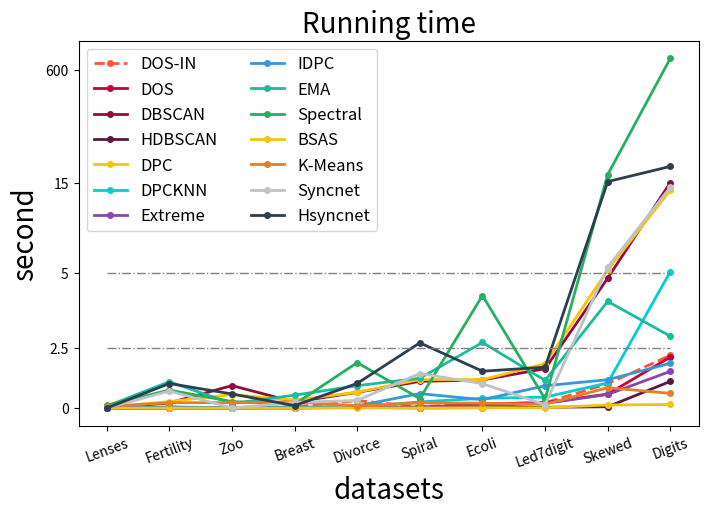

Reproduce this figure in Python.
from matplotlib import pyplot as plt
import numpy as np

BSAS = [0.0014, 0.0342, 0.0043, 0.0049, 0.0016, 0.0054, 0.0023, 0.0300, 0.0024, 0.0028]
KMeans = [0.0580, 0.1331, 0.0218, 0.0459, 0.0495, 0.0363, 0.0177, 0.1828, 0.0482, 0.0510]

Extreme = [0.0054, 1.0830, 0.0089, 0.0235, 0.0094, 0.0435, 0.0012, 0.1232, 0.0127, 0.0045]
HDBSCAN = [0.0038, 0.4689, 0.0085, 0.0066, 0.0034, 0.0099, 0.0022, 0.0141, 0.0044, 0.0038]
DOS_IN = [0.0139, 2.0661, 0.0681, 0.0411, 0.0058, 0.0491, 0.0009, 0.3220, 0.0153, 0.0077]
IDPC = [0.0053, 1.5743, 0.0225, 0.0765, 0.0126, 0.2002, 0.0006, 0.5714, 0.1306, 0.0053]
DOS = [0.0050, 1.9530, 0.0114, 0.0388, 0.0020, 0.0505, 0.0008, 0.1263, 0.0070, 0.0042]

EMA = [0.1170, 2.8973, 0.2070, 2.6906, 0.4478, 0.5291, 0.0187, 4.0532, 0.6619, 0.0427]
DPCKNN = [0.0114, 5.1502, 0.0109, 0.0889, 0.0077, 0.0994, 0.0008, 0.3756, 0.0573, 0.0039]

# SNNDPC = [0.0558, 13.2852, 0.1354, 0.4641, 0.0438, 1.0577, 0.0034, 4.0727, 0.4255, 0.0496]
DPC = [0.0721, 14.1756, 0.1431, 0.5770, 0.0605, 1.5450, 0.0081, 5.3207, 0.5827, 0.1224]
DBSCAN = [0.0558, 15.5308, 0.1419, 0.5584, 0.0478, 1.2458, 0.0029, 4.8257, 0.4713, 0.2132]
Syncnet = [0.0527, 14.4980, 0.0701, 0.3274, 0.1532, 0.0330, 0.0029, 5.6292, 0.9502, 0.0037]
Hsyncnet = [0.0242, 99.1146, 0.3460, 1.0906, 0.3393, 1.3381, 0.0023, 20.4889, 2.6774, 0.1276]
Spectral = [0.0362, 659.6238, 1.6163, 4.2485, 0.1618, 0.0829, 0.0274, 56.7161, 0.0863, 0.0602]


# res = [DOS_IN, DOS, DBSCAN, HDBSCAN, DPC, DPCKNN, Extreme, IDPC, SNNDPC, EMA, Spectral, BSAS, KMeans, Syncnet, Hsyncnet]
# algo = ['DOS-IN', 'DOS', 'DBSCAN', 'HDBSCAN', 'DPC', 'DPCKNN', 'Extreme', 'IDPC', 'SNNDPC',\
#         'EMA', 'Spectral', 'BSAS', 'K-Means', 'Syncnet', 'Hsyncnet']

res = [DOS_IN, DOS, DBSCAN, HDBSCAN, DPC, DPCKNN, Extreme, IDPC, EMA, Spectral, BSAS, KMeans, Syncnet, Hsyncnet]
algo = ['DOS-IN', 'DOS', 'DBSCAN', 'HDBSCAN', 'DPC', 'DPCKNN', 'Extreme', 'IDPC',\
        'EMA', 'Spectral', 'BSAS', 'K-Means', 'Syncnet', 'Hsyncnet']
dataset1 = ['Breast', 'Digits', 'Divorce', 'Ecoli', 'Fertility', 'Led7digit', 'Lenses', 'Skewed', 'Spiral', 'Zoo']
dataset2 = ['Lenses', 'Fertility', 'Zoo', 'Breast', 'Divorce', 'Spiral', 'Ecoli', 'Led7digit',  'Skewed', 'Digits']
replace_mapping = []
for name in dataset2:
    idx = dataset1.index(name)
    replace_mapping.append(idx)

for id, my_list in enumerate(res):
    tmp_list = [my_list[replace_mapping[i]] for i in range(len(my_list))]
    res[id] = tmp_list


res = np.array(res)
n,m = res.shape
new_res = np.full_like(res, 0)
# 0-0.2 -> 0-0.3
# 0.2-2.5 -> 0.3-0.8
# 2.5-5 -> 0.8-1.8
# 5-15 -> 1.8-3
# 15-600 -> 3-4.5

for i in range(n):
    for j in range(m):
        if res[i][j] <= 0.2:
            new_res[i][j] = res[i][j]*1.5

        elif 0.2 < res[i][j] and res[i][j] <= 2.5:
            new_res[i][j] = (res[i][j] - 0.2) / 2.3 * 0.5 + 0.3

        elif 2.5 < res[i][j] and res[i][j] <= 5:
            new_res[i][j] = (res[i][j] - 2.5) / 2.5 * 1 + 0.8

        elif 5 < res[i][j] and res[i][j] <= 15:
            new_res[i][j] = (res[i][j] - 5) / 10 * 1.2 + 1.8
        else:
            new_res[i][j] = (res[i][j] - 15) / 585 * 1.5 + 3

# cValue = ['#FF0000', '#FFFF00', '#00FF00', '#00FFFF', '#0000FF',
#           '#FF00FF', '#FFA500', '#800080', '#8B0000', '#BDB76B',
#           '#006400', '#008B8B', '#00008B', '#8B008B', '#A52A2A']

cValue = ['#FF5733', '#C70039', '#900C3F', '#581845', '#FFC300',
          '#E74C3C', '#8E44AD', '#3498DB', '#1ABC9C', '#27AE60',
          '#F1C40F', '#E67E22', '#BDC3C7', '#2C3E50', '#34495E',
          '#7F8C8D']

cValue = ['#FF5733', '#C70039', '#900C3F', '#581845', '#FFC300',
          '#00CED1', '#8E44AD', '#3498DB', '#1ABC9C', '#27AE60',
          '#F1C40F', '#E67E22', '#BDC3C7', '#2C3E50', '#34495E',
          '#7F8C8D']

plt.figure(figsize=(8,5))

for i, my_list in enumerate(new_res):
    if i == 0:
        plt.plot(dataset2, my_list, linewidth=2, c=cValue[i], linestyle='--', label=algo[i], marker='o', markersize=4)
    else:
        plt.plot(dataset2, my_list, linewidth=2, c=cValue[i], label=algo[i], marker='o', markersize=4)

line1 = np.full_like(res[0], 0.8)
line2 = np.full_like(res[0], 1.8)
# line3 = np.full_like(res[0], 2)
# line4 = np.full_like(res[0], 2)
plt.plot(dataset2, line1, linewidth=1, linestyle='-.', color='grey')
plt.plot(dataset2, line2, linewidth=1, linestyle='-.', color='grey')
# plt.plot(dataset2, line3, linewidth=1, linestyle='-.', color='grey')
# plt.plot(dataset2, line4, linewidth=1, linestyle='-.', color='k')

plt.xticks(range(len(dataset2)), dataset2, size=10, rotation=20)
y = [0, 2.5, 5, 15, 600]
y1 = [0, 0.8, 1.8, 3, 4.5]
plt.yticks(y1, y, size=10)
plt.title("Running time", fontstyle='italic', size=20)
plt.xlabel('datasets', fontstyle='italic', size=20)
plt.ylabel('second', fontstyle='italic', size=20)
plt.legend(loc="upper left", fontsize=12, ncol=2)
plt.savefig('time.png', dpi=200, bbox_inches='tight')